Run: headless pygame with SDL's dummy video driver; simulated clock (each Clock.tick advances the game by its frame time, no real sleeping); random seed 0; keys injected as events and as key.get_pressed() state; no mouse input.
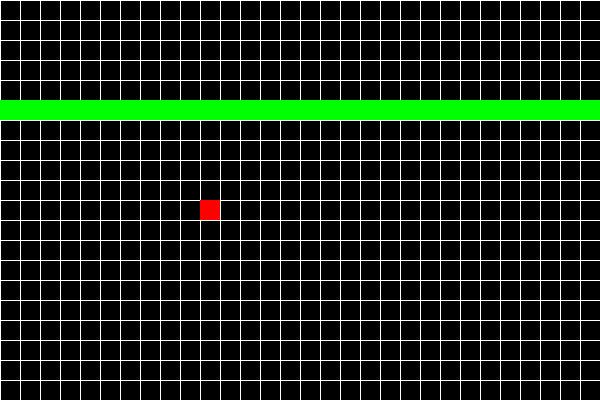
Frame 1 of 1 · flips 1–60 · no input (game ended)

The pygame program that drew these frames:

import pygame
import sys

# Définir les constantes
GRID_SIZE = 20
GRID_WIDTH = 30
GRID_HEIGHT = 20
SCREEN_WIDTH = GRID_SIZE * GRID_WIDTH
SCREEN_HEIGHT = GRID_SIZE * GRID_HEIGHT
BLACK = (0, 0, 0)
WHITE = (255, 255, 255)
GREEN = (0, 255, 0)
RED = (255, 0, 0)

class Snake:
    def __init__(self):
        self.positions = [(5, 5)]
        self.direction = (1, 0)  # Initial direction vers la droite

    def move(self):
        cur = self.positions[0]
        x, y = self.direction
        new = ((cur[0] + x) % GRID_WIDTH, (cur[1] + y) % GRID_HEIGHT)
        if new in self.positions[1:]:
            return False  # Le serpent a heurté son propre corps
        self.positions.insert(0, new)
        return True

    def turn(self, point):
        if (point[0] * -1, point[1] * -1) == self.direction:
            return  # Ne pas permettre de faire demi-tour
        self.direction = point

class Game:
    def __init__(self):
        self.snake = Snake()
        self.apple = (10, 10)

    def handle_keys(self):
        for event in pygame.event.get():
            if event.type == pygame.QUIT:
                pygame.quit()
                sys.exit()
            elif event.type == pygame.KEYDOWN:
                if event.key == pygame.K_UP:
                    self.snake.turn((0, -1))
                elif event.key == pygame.K_DOWN:
                    self.snake.turn((0, 1))
                elif event.key == pygame.K_LEFT:
                    self.snake.turn((-1, 0))
                elif event.key == pygame.K_RIGHT:
                    self.snake.turn((1, 0))

    def draw(self, screen):
        screen.fill(BLACK)
        self.draw_grid(screen)
        self.draw_snake(screen)
        self.draw_apple(screen)

    def draw_grid(self, screen):
        for x in range(0, SCREEN_WIDTH, GRID_SIZE):
            pygame.draw.line(screen, WHITE, (x, 0), (x, SCREEN_HEIGHT))
        for y in range(0, SCREEN_HEIGHT, GRID_SIZE):
            pygame.draw.line(screen, WHITE, (0, y), (SCREEN_WIDTH, y))

    def draw_snake(self, screen):
        for pos in self.snake.positions:
            pygame.draw.rect(screen, GREEN, (pos[0]*GRID_SIZE, pos[1]*GRID_SIZE, GRID_SIZE, GRID_SIZE))

    def draw_apple(self, screen):
        pygame.draw.rect(screen, RED, (self.apple[0]*GRID_SIZE, self.apple[1]*GRID_SIZE, GRID_SIZE, GRID_SIZE))

    def run(self):
        pygame.init()
        clock = pygame.time.Clock()
        screen = pygame.display.set_mode((SCREEN_WIDTH, SCREEN_HEIGHT))
        pygame.display.set_caption("Snake")

        while True:
            clock.tick(6)  # Vitesse du jeu (10 fps)

            self.handle_keys()
            if not self.snake.move():
                print("Game Over!")
                pygame.quit()
                sys.exit()

            self.draw(screen)
            pygame.display.update()

if __name__ == "__main__":
    game = Game()
    game.run()
